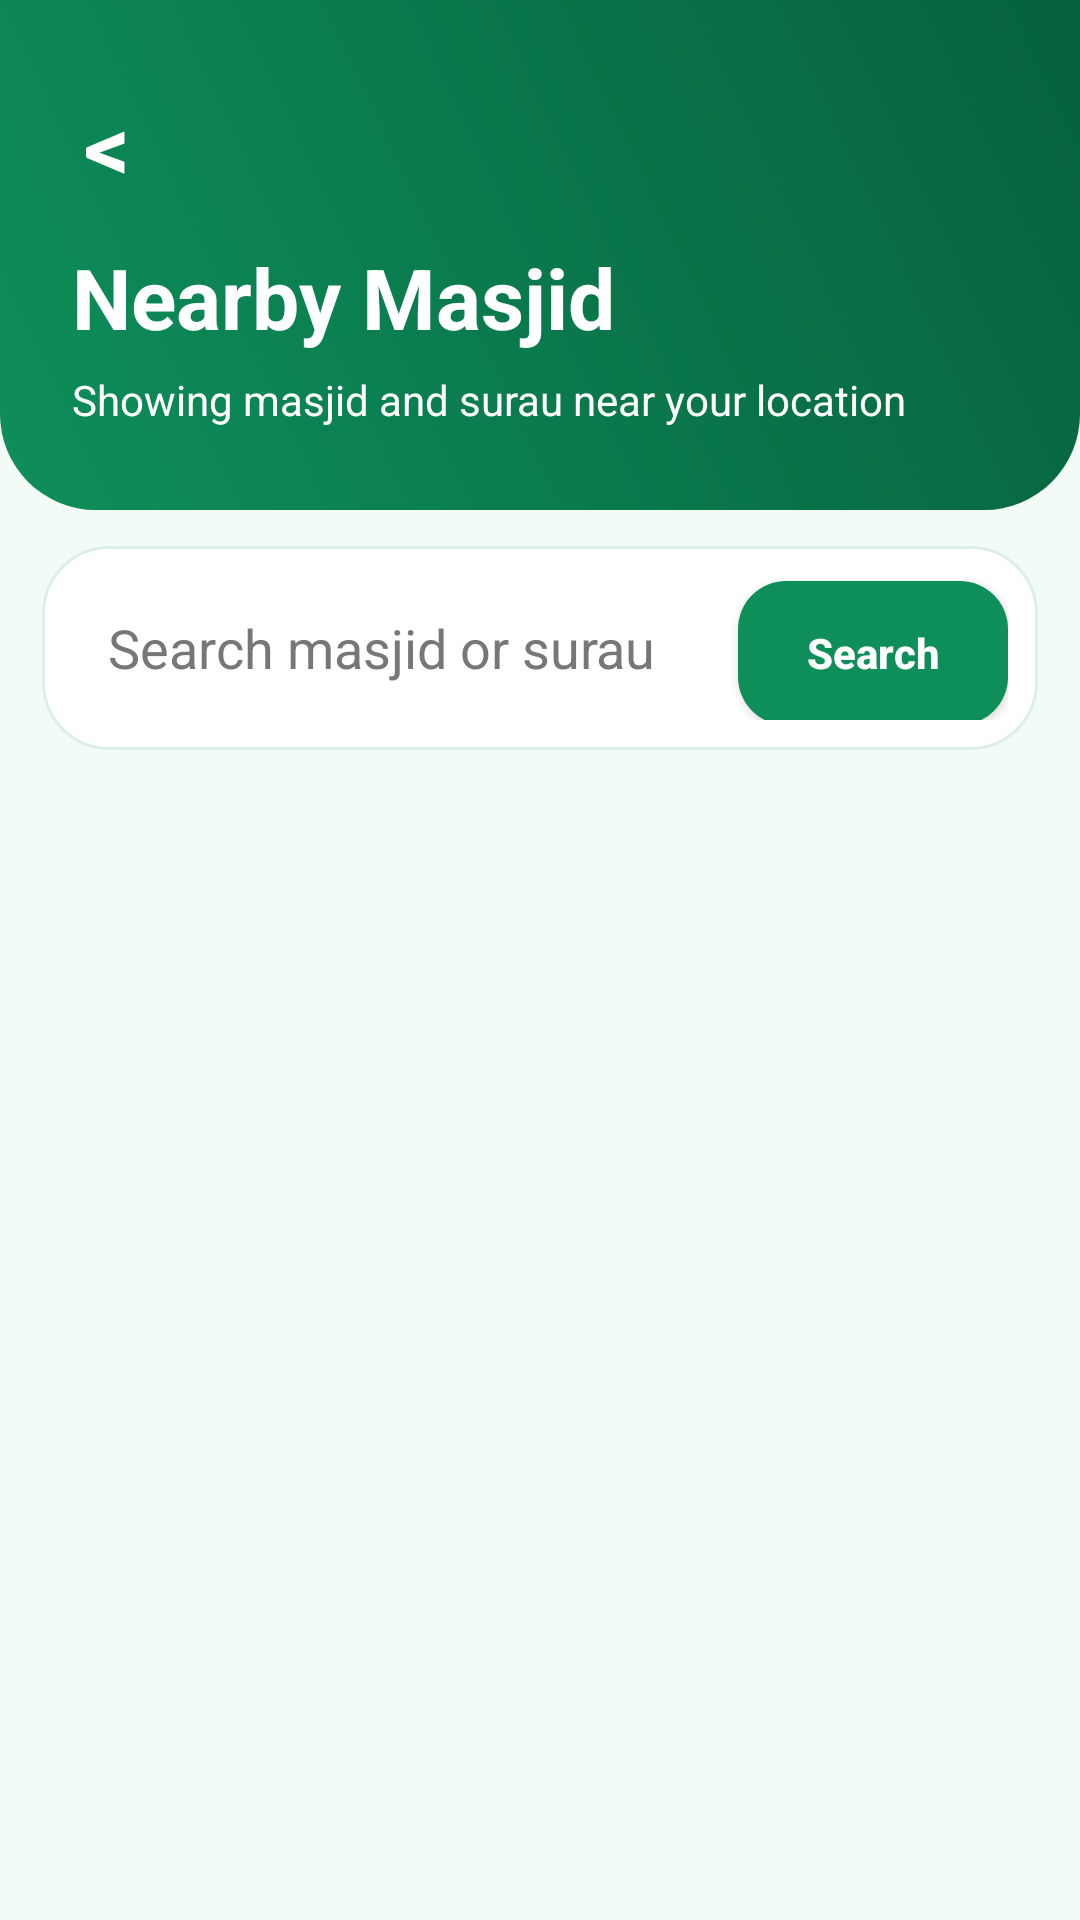

Here is an Android app screen rendered from its layout file. Give the layout XML and the strings, colors and styles it references.
<!-- AndroidManifest.xml: application theme Theme.SolatNearby -->
<!-- res/layout/activity_nearby_masjid.xml -->
<?xml version="1.0" encoding="utf-8"?>
<LinearLayout xmlns:android="http://schemas.android.com/apk/res/android"
    android:layout_width="match_parent"
    android:layout_height="match_parent"
    android:orientation="vertical"
    android:background="@drawable/bg_screen_green">

    <LinearLayout
        android:layout_width="match_parent"
        android:layout_height="170dp"
        android:orientation="vertical"
        android:background="@drawable/bg_green_header"
        android:padding="24dp">

        <TextView
            android:id="@+id/btnBack"
            android:layout_width="wrap_content"
            android:layout_height="wrap_content"
            android:text="&lt;"
            android:textColor="@color/white"
            android:textSize="30sp"
            android:textStyle="bold"
            android:padding="4dp" />

        <TextView
            android:layout_width="wrap_content"
            android:layout_height="wrap_content"
            android:text="Nearby Masjid"
            android:textColor="@color/white"
            android:textStyle="bold"
            android:textSize="28sp"
            android:layout_marginTop="8dp" />

        <TextView
            android:id="@+id/textNearbySubtitle"
            android:layout_width="wrap_content"
            android:layout_height="wrap_content"
            android:text="Showing masjid and surau near your location"
            android:textColor="@color/white"
            android:textSize="14sp"
            android:layout_marginTop="6dp" />

    </LinearLayout>

    <LinearLayout
        android:layout_width="match_parent"
        android:layout_height="wrap_content"
        android:orientation="horizontal"
        android:background="@drawable/bg_white_card"
        android:padding="10dp"
        android:layout_marginStart="14dp"
        android:layout_marginEnd="14dp"
        android:layout_marginTop="12dp"
        android:layout_marginBottom="4dp">

        <EditText
            android:id="@+id/editSearchMasjid"
            android:layout_width="0dp"
            android:layout_height="48dp"
            android:layout_weight="1"
            android:hint="Search masjid or surau"
            android:singleLine="true"
            android:paddingStart="12dp"
            android:paddingEnd="12dp"
            android:textColor="@color/text_dark"
            android:textColorHint="@color/text_gray"
            android:background="@android:color/transparent" />

        <Button
            android:id="@+id/btnSearchMasjid"
            android:layout_width="90dp"
            android:layout_height="48dp"
            android:text="Search"
            android:textAllCaps="false"
            android:textColor="@color/white"
            android:textStyle="bold"
            android:background="@drawable/bg_green_button"
            android:backgroundTint="@null" />

    </LinearLayout>

    <ListView
        android:id="@+id/listMasjid"
        android:layout_width="match_parent"
        android:layout_height="match_parent"
        android:padding="14dp"
        android:divider="@android:color/transparent"
        android:dividerHeight="12dp" />

</LinearLayout>
<!-- resources referenced by this layout -->
<resources>
  <color name="text_dark">#1C1C1C</color>
  <color name="text_gray">#777777</color>
  <color name="white">#FFFFFF</color>
  <!-- drawable bg_green_button (drawable) -->
  <?xml version="1.0" encoding="utf-8"?>
  <shape xmlns:android="http://schemas.android.com/apk/res/android">
      <solid android:color="#0E8F5A" />
      <corners android:radius="16dp" />
  </shape>
  <!-- drawable bg_green_header (drawable) -->
  <?xml version="1.0" encoding="utf-8"?>
  <shape xmlns:android="http://schemas.android.com/apk/res/android">
      <corners
          android:bottomLeftRadius="32dp"
          android:bottomRightRadius="32dp" />
  
      <gradient
          android:startColor="#0E8F5A"
          android:endColor="#06613D"
          android:angle="45" />
  </shape>
  <!-- drawable bg_screen_green (drawable) -->
  <?xml version="1.0" encoding="utf-8"?>
  <shape xmlns:android="http://schemas.android.com/apk/res/android">
      <solid android:color="#F3FBF7" />
  </shape>
  <!-- drawable bg_white_card (drawable) -->
  <?xml version="1.0" encoding="utf-8"?>
  <shape xmlns:android="http://schemas.android.com/apk/res/android">
      <solid android:color="#FFFFFF" />
      <corners android:radius="22dp" />
      <stroke
          android:width="1dp"
          android:color="#DDEFE6" />
  </shape>
  <style name="Theme.SolatNearby" parent="Base.Theme.SolatNearby" />
  <style name="Base.Theme.SolatNearby" parent="Theme.Material3.DayNight.NoActionBar">
          
          
      </style>
</resources>
